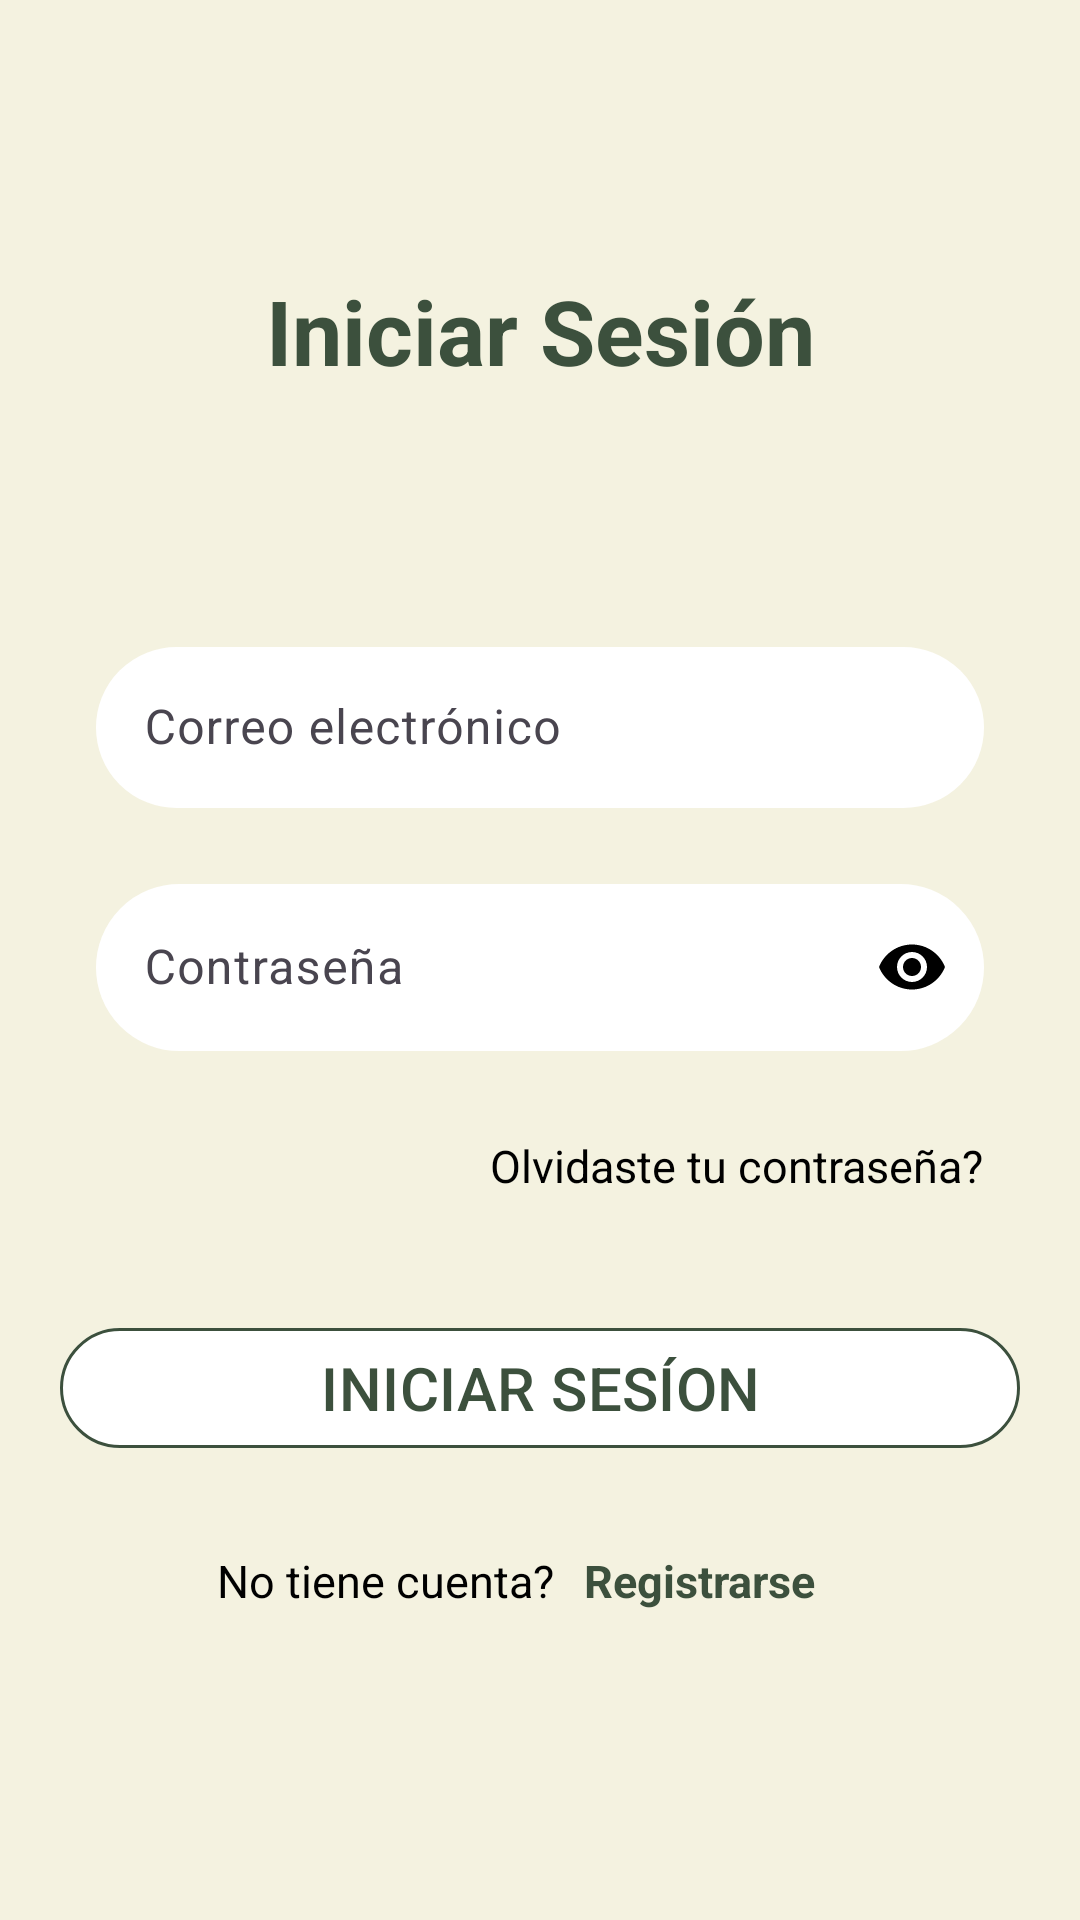

Write the Android layout XML for this screen, with the resource values it uses.
<!-- AndroidManifest.xml: application theme Theme.MisRaices -->
<!-- res/layout/fragment_login.xml -->
<?xml version="1.0" encoding="utf-8"?>
<FrameLayout xmlns:android="http://schemas.android.com/apk/res/android"
    xmlns:app="http://schemas.android.com/apk/res-auto"
    xmlns:tools="http://schemas.android.com/tools"
    android:layout_width="match_parent"
    android:layout_height="match_parent"
    tools:context=".view.fragment.LoginFragment">

    <androidx.constraintlayout.widget.ConstraintLayout
        android:layout_width="match_parent"
        android:layout_height="match_parent"
        android:background="@color/greenligth">

        <TextView
            android:id="@+id/textView"
            android:layout_width="wrap_content"
            android:layout_height="wrap_content"
            android:layout_marginTop="90dp"
            android:fontFamily="sans-serif"
            android:text="Iniciar Sesión"
            android:textColor="@color/green"
            android:textSize="30sp"
            android:textStyle="bold"
            app:layout_constraintEnd_toEndOf="parent"
            app:layout_constraintStart_toStartOf="parent"
            app:layout_constraintTop_toTopOf="parent" />

        <com.google.android.material.textfield.TextInputLayout
            android:id="@+id/emailTextInputLayout"
            android:layout_width="match_parent"
            android:layout_height="wrap_content"
            android:layout_marginStart="32dp"
            android:layout_marginTop="80dp"
            android:layout_marginEnd="32dp"
            android:hint="Correo electrónico"
            app:endIconDrawable="@drawable/ic_check"
            android:textColor="@color/black"
            app:endIconMode="custom"
            app:layout_constraintEnd_toEndOf="parent"
            app:layout_constraintHorizontal_bias="0.0"
            app:layout_constraintStart_toStartOf="parent"
            app:layout_constraintTop_toBottomOf="@+id/textView">

            <com.google.android.material.textfield.TextInputEditText
                android:id="@+id/emailEditText"
                android:layout_width="match_parent"
                android:layout_height="wrap_content"
                android:textColor="@color/black"
                android:background="@drawable/radius_txt"
                android:inputType="textEmailAddress"
                android:padding="16dp" />
        </com.google.android.material.textfield.TextInputLayout>

        <com.google.android.material.textfield.TextInputLayout
            android:id="@+id/passwordTextInputLayout"
            android:layout_width="match_parent"
            android:layout_height="wrap_content"
            android:layout_marginStart="32dp"
            android:layout_marginTop="20dp"
            android:textColor="@color/black"
            android:layout_marginEnd="32dp"
            android:hint="Contraseña"
            app:passwordToggleTint="@color/black"
            app:layout_constraintEnd_toEndOf="parent"
            app:layout_constraintStart_toStartOf="parent"
            app:layout_constraintTop_toBottomOf="@+id/emailTextInputLayout"
            app:passwordToggleEnabled="true">

            <com.google.android.material.textfield.TextInputEditText
                android:id="@+id/passwordEditText"
                android:layout_width="match_parent"
                android:textColor="@color/black"
                android:layout_height="wrap_content"
                android:background="@drawable/radius_txt"
                android:inputType="textPassword" />

        </com.google.android.material.textfield.TextInputLayout>

        <TextView
            android:id="@+id/textCambiarPass"
            android:layout_width="wrap_content"
            android:layout_height="wrap_content"
            android:layout_marginTop="28dp"
            android:layout_marginEnd="32dp"
            android:text="Olvidaste tu contraseña?"
            android:textStyle="normal"
            android:textColor="@color/black"
            android:textSize="15sp"
            app:layout_constraintEnd_toEndOf="parent"
            app:layout_constraintTop_toBottomOf="@+id/passwordTextInputLayout" />

        <com.google.android.material.button.MaterialButton
            android:id="@+id/btnIniciarSesion"
            android:layout_width="match_parent"
            android:layout_height="wrap_content"
            android:layout_marginStart="20dp"
            android:layout_marginTop="40dp"
            android:layout_marginEnd="20dp"
            android:text="INICIAR SESÍON"
            android:textColor="@color/green"
            android:textSize="20sp"
            app:backgroundTint="@color/white"
            app:cornerRadius="50dp"
            app:layout_constraintEnd_toEndOf="parent"
            app:layout_constraintStart_toStartOf="parent"
            app:layout_constraintTop_toBottomOf="@+id/textCambiarPass"
            app:strokeColor="@color/green"
            app:strokeWidth="1dp" />

        <TextView
            android:id="@+id/textView3"
            android:layout_width="wrap_content"
            android:layout_height="wrap_content"
            android:layout_marginTop="30dp"
            android:layout_marginEnd="10dp"
            android:text="No tiene cuenta?"
            android:textColor="@color/black"
            android:textSize="15sp"
            app:layout_constraintEnd_toStartOf="@+id/textRegistrarse"
            app:layout_constraintTop_toBottomOf="@+id/btnIniciarSesion" />

        <TextView
            android:id="@+id/textRegistrarse"
            android:layout_width="wrap_content"
            android:layout_height="wrap_content"
            android:layout_marginTop="30dp"
            android:layout_marginEnd="88dp"
            android:text="Registrarse"
            android:textColor="@color/green"
            android:textSize="15sp"
            android:textStyle="bold"
            app:layout_constraintEnd_toEndOf="parent"
            app:layout_constraintTop_toBottomOf="@+id/btnIniciarSesion" />
    </androidx.constraintlayout.widget.ConstraintLayout>
</FrameLayout>
<!-- resources referenced by this layout -->
<resources>
  <color name="black">#FF000000</color>
  <color name="green">#3C503D</color>
  <color name="greenligth">#F4F2E0</color>
  <color name="white">#FFFFFFFF</color>
  <!-- drawable radius_txt (drawable) -->
  <?xml version="1.0" encoding="utf-8"?>
  <shape xmlns:android="http://schemas.android.com/apk/res/android"
      android:shape="rectangle">
      <corners android:radius="50dp" />
      <stroke
          android:width="1dp"
          android:color="@color/white" />
      <solid android:color="@color/white" />
  </shape>
  <style name="Theme.MisRaices" parent="Base.Theme.MisRaices" />
  <style name="Base.Theme.MisRaices" parent="Theme.Material3.DayNight.NoActionBar">
          
          
  
      </style>
</resources>
